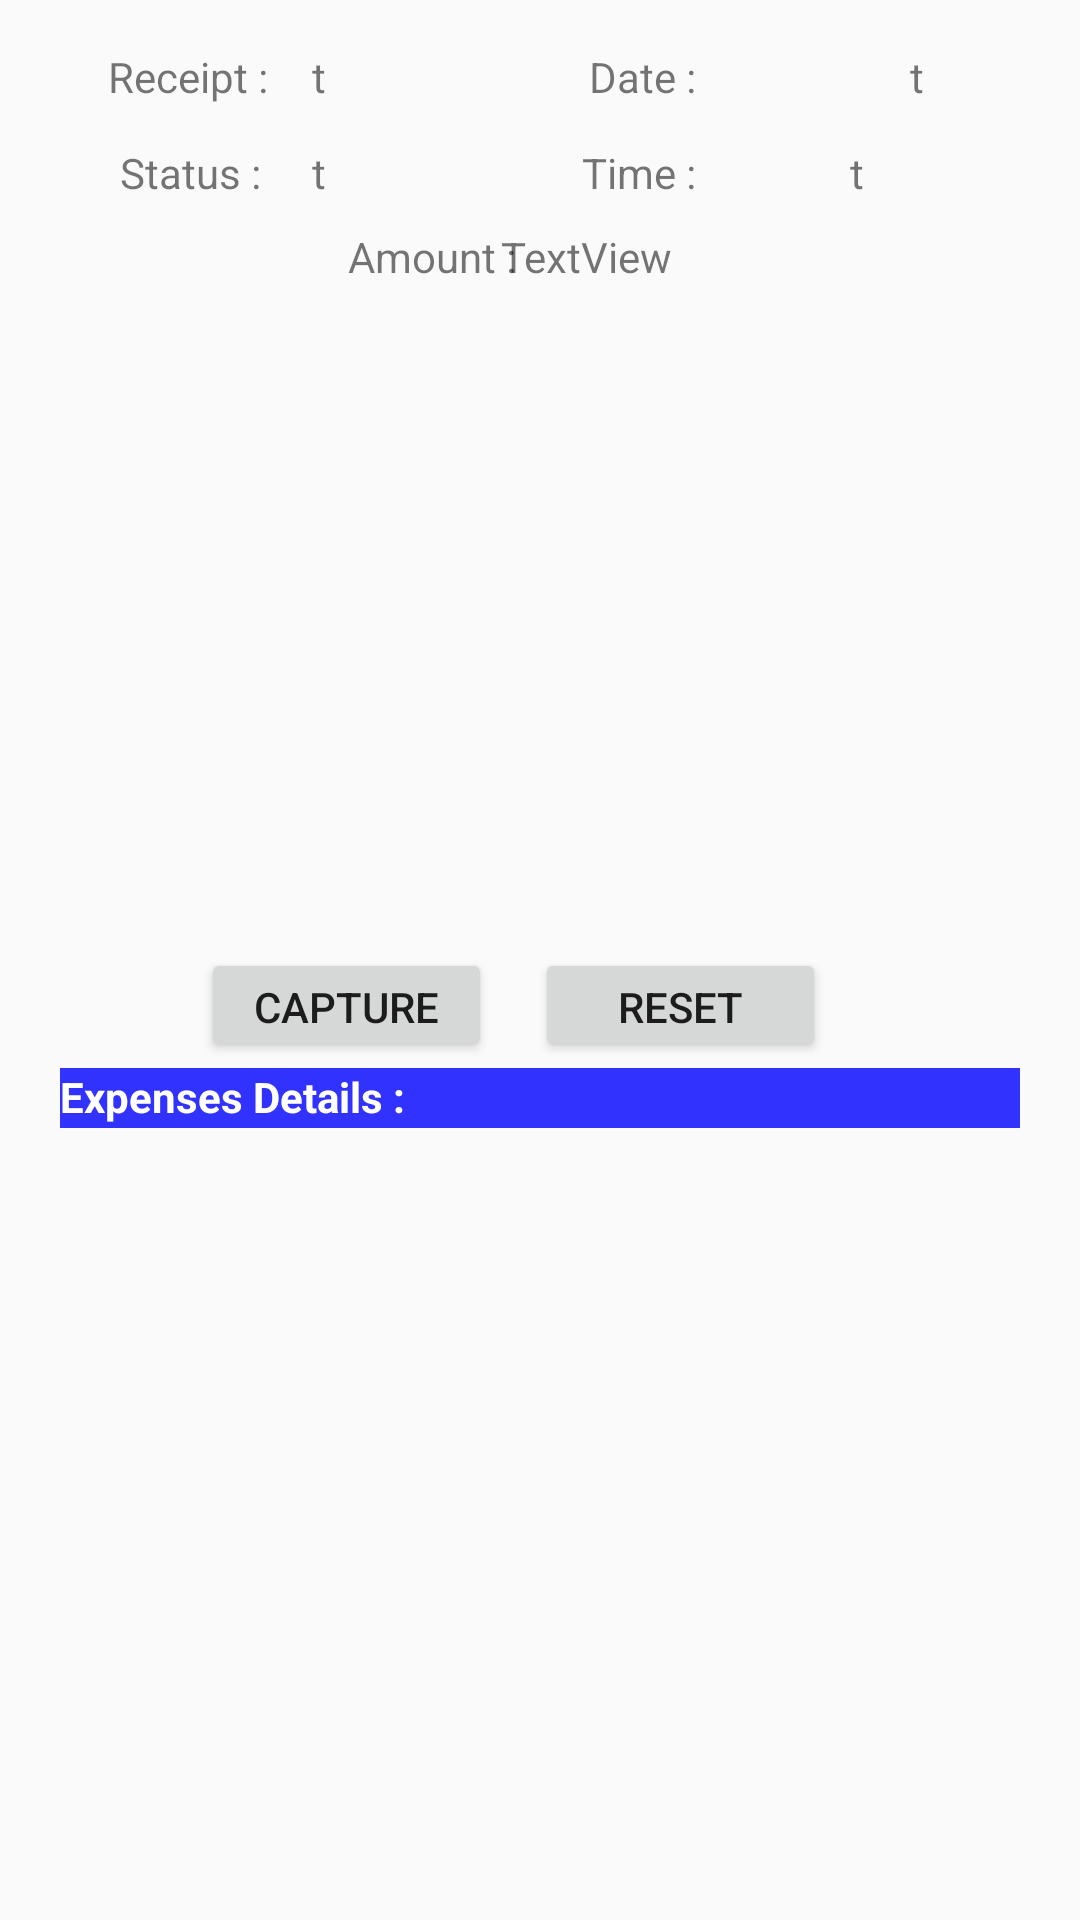

The Android layout XML behind this screen, and the referenced resources:
<!-- AndroidManifest.xml: application theme AppTheme -->
<!-- res/layout/activity_view_receipt.xml -->
<?xml version="1.0" encoding="utf-8"?>
<android.support.constraint.ConstraintLayout xmlns:android="http://schemas.android.com/apk/res/android"
    xmlns:app="http://schemas.android.com/apk/res-auto"
    xmlns:tools="http://schemas.android.com/tools"
    android:layout_width="match_parent"
    android:layout_height="match_parent"
    tools:context=".ViewReceipt">

    <TextView
        android:id="@+id/viewExpensesDetail"
        style="@style/header"
        android:layout_width="320dp"
        android:layout_height="20dp"
        android:layout_marginStart="8dp"
        android:layout_marginTop="356dp"
        android:layout_marginEnd="8dp"
        android:text="Expenses Details :"
        android:textColor="@color/background_today"
        app:layout_constraintEnd_toEndOf="parent"
        app:layout_constraintStart_toStartOf="parent"
        app:layout_constraintTop_toTopOf="parent" />

    <TextView
        android:id="@+id/viewReceiptID"
        android:layout_width="wrap_content"
        android:layout_height="wrap_content"
        android:layout_marginStart="36dp"
        android:layout_marginTop="16dp"
        android:text="Receipt :"
        app:layout_constraintStart_toStartOf="parent"
        app:layout_constraintTop_toTopOf="parent" />

    <TextView
        android:id="@+id/viewStatus"
        android:layout_width="wrap_content"
        android:layout_height="wrap_content"
        android:layout_marginStart="40dp"
        android:layout_marginTop="48dp"
        android:text="Status :"
        app:layout_constraintStart_toStartOf="parent"
        app:layout_constraintTop_toTopOf="parent" />

    <TextView
        android:id="@+id/viewDate"
        android:layout_width="wrap_content"
        android:layout_height="wrap_content"
        android:layout_marginTop="16dp"
        android:layout_marginEnd="128dp"
        android:text="Date :"
        app:layout_constraintEnd_toEndOf="parent"
        app:layout_constraintTop_toTopOf="parent" />

    <TextView
        android:id="@+id/viewTime"
        android:layout_width="wrap_content"
        android:layout_height="wrap_content"
        android:layout_marginTop="48dp"
        android:layout_marginEnd="128dp"
        android:text="Time :"
        app:layout_constraintEnd_toEndOf="parent"
        app:layout_constraintTop_toTopOf="parent" />

    <ImageView
        android:id="@+id/imgReceipt"
        android:layout_width="200dp"
        android:layout_height="202dp"
        android:layout_marginStart="8dp"
        android:layout_marginTop="104dp"
        android:layout_marginEnd="8dp"
        app:layout_constraintEnd_toEndOf="parent"
        app:layout_constraintStart_toStartOf="parent"
        app:layout_constraintTop_toTopOf="parent"
        app:srcCompat="@drawable/example_receipt" />

    <TextView
        android:id="@+id/txtReceiptID"
        android:layout_width="wrap_content"
        android:layout_height="wrap_content"
        android:layout_marginStart="104dp"
        android:layout_marginTop="16dp"
        android:text="t"
        app:layout_constraintStart_toStartOf="parent"
        app:layout_constraintTop_toTopOf="parent" />

    <TextView
        android:id="@+id/txtStatus"
        android:layout_width="wrap_content"
        android:layout_height="wrap_content"
        android:layout_marginStart="104dp"
        android:layout_marginTop="48dp"
        android:text="t"
        app:layout_constraintStart_toStartOf="parent"
        app:layout_constraintTop_toTopOf="parent" />

    <TextView
        android:id="@+id/txtDate"
        android:layout_width="wrap_content"
        android:layout_height="wrap_content"
        android:layout_marginTop="16dp"
        android:layout_marginEnd="52dp"
        android:text="t"
        app:layout_constraintEnd_toEndOf="parent"
        app:layout_constraintTop_toTopOf="parent" />

    <TextView
        android:id="@+id/txtTime"
        android:layout_width="wrap_content"
        android:layout_height="wrap_content"
        android:layout_marginTop="48dp"
        android:layout_marginEnd="72dp"
        android:text="t"
        app:layout_constraintEnd_toEndOf="parent"
        app:layout_constraintTop_toTopOf="parent" />

    <Button
        android:id="@+id/btnCapture"
        android:layout_width="97dp"
        android:layout_height="38dp"
        android:layout_marginTop="316dp"
        android:layout_marginEnd="196dp"
        android:text="Capture"
        app:layout_constraintEnd_toEndOf="parent"
        app:layout_constraintTop_toTopOf="parent" />

    <TextView
        android:id="@+id/txtAmount"
        android:layout_width="wrap_content"
        android:layout_height="wrap_content"
        android:layout_marginTop="76dp"
        android:layout_marginEnd="136dp"
        android:text="TextView"
        app:layout_constraintEnd_toEndOf="parent"
        app:layout_constraintTop_toTopOf="parent" />

    <TextView
        android:id="@+id/viewAmount"
        android:layout_width="wrap_content"
        android:layout_height="wrap_content"
        android:layout_marginStart="116dp"
        android:layout_marginTop="76dp"
        android:text="Amount :"
        app:layout_constraintStart_toStartOf="parent"
        app:layout_constraintTop_toTopOf="parent" />

    <android.support.v7.widget.RecyclerView
        android:id="@+id/rvExpense"
        android:layout_width="368dp"
        android:layout_height="115dp"
        android:layout_marginStart="8dp"
        android:layout_marginTop="8dp"
        android:layout_marginEnd="8dp"
        app:layout_constraintEnd_toEndOf="parent"
        app:layout_constraintStart_toStartOf="parent"
        app:layout_constraintTop_toBottomOf="@+id/viewExpensesDetail" />

    <Button
        android:id="@+id/btnReset"
        android:layout_width="97dp"
        android:layout_height="38dp"
        android:layout_marginStart="8dp"
        android:layout_marginTop="316dp"
        android:layout_marginEnd="8dp"
        android:text="Reset"
        app:layout_constraintEnd_toEndOf="parent"
        app:layout_constraintHorizontal_bias="0.69"
        app:layout_constraintStart_toStartOf="parent"
        app:layout_constraintTop_toTopOf="parent" />

</android.support.constraint.ConstraintLayout>
<!-- resources referenced by this layout -->
<resources>
  <color name="background_today">#ffffff</color>
  <style name="header">
          <item name="android:id">@android:id/text1</item>
          <item name="android:textColor">@android:color/white</item>
          <item name="android:textStyle">bold</item>
          <item name="android:textSize">14sp</item>
          <item name="android:background">#3232ff</item>
      </style>
  <style name="AppTheme" parent="Theme.AppCompat.Light.DarkActionBar">
          
          <item name="colorPrimary">@color/colorPrimaryDark</item>
          <item name="colorPrimaryDark">@color/colorPrimaryDark</item>
          <item name="colorAccent">@color/colorAccent</item>
      </style>
  <color name="colorPrimaryDark">#303F9F</color>
  <color name="colorAccent">#FF4081</color>
</resources>
